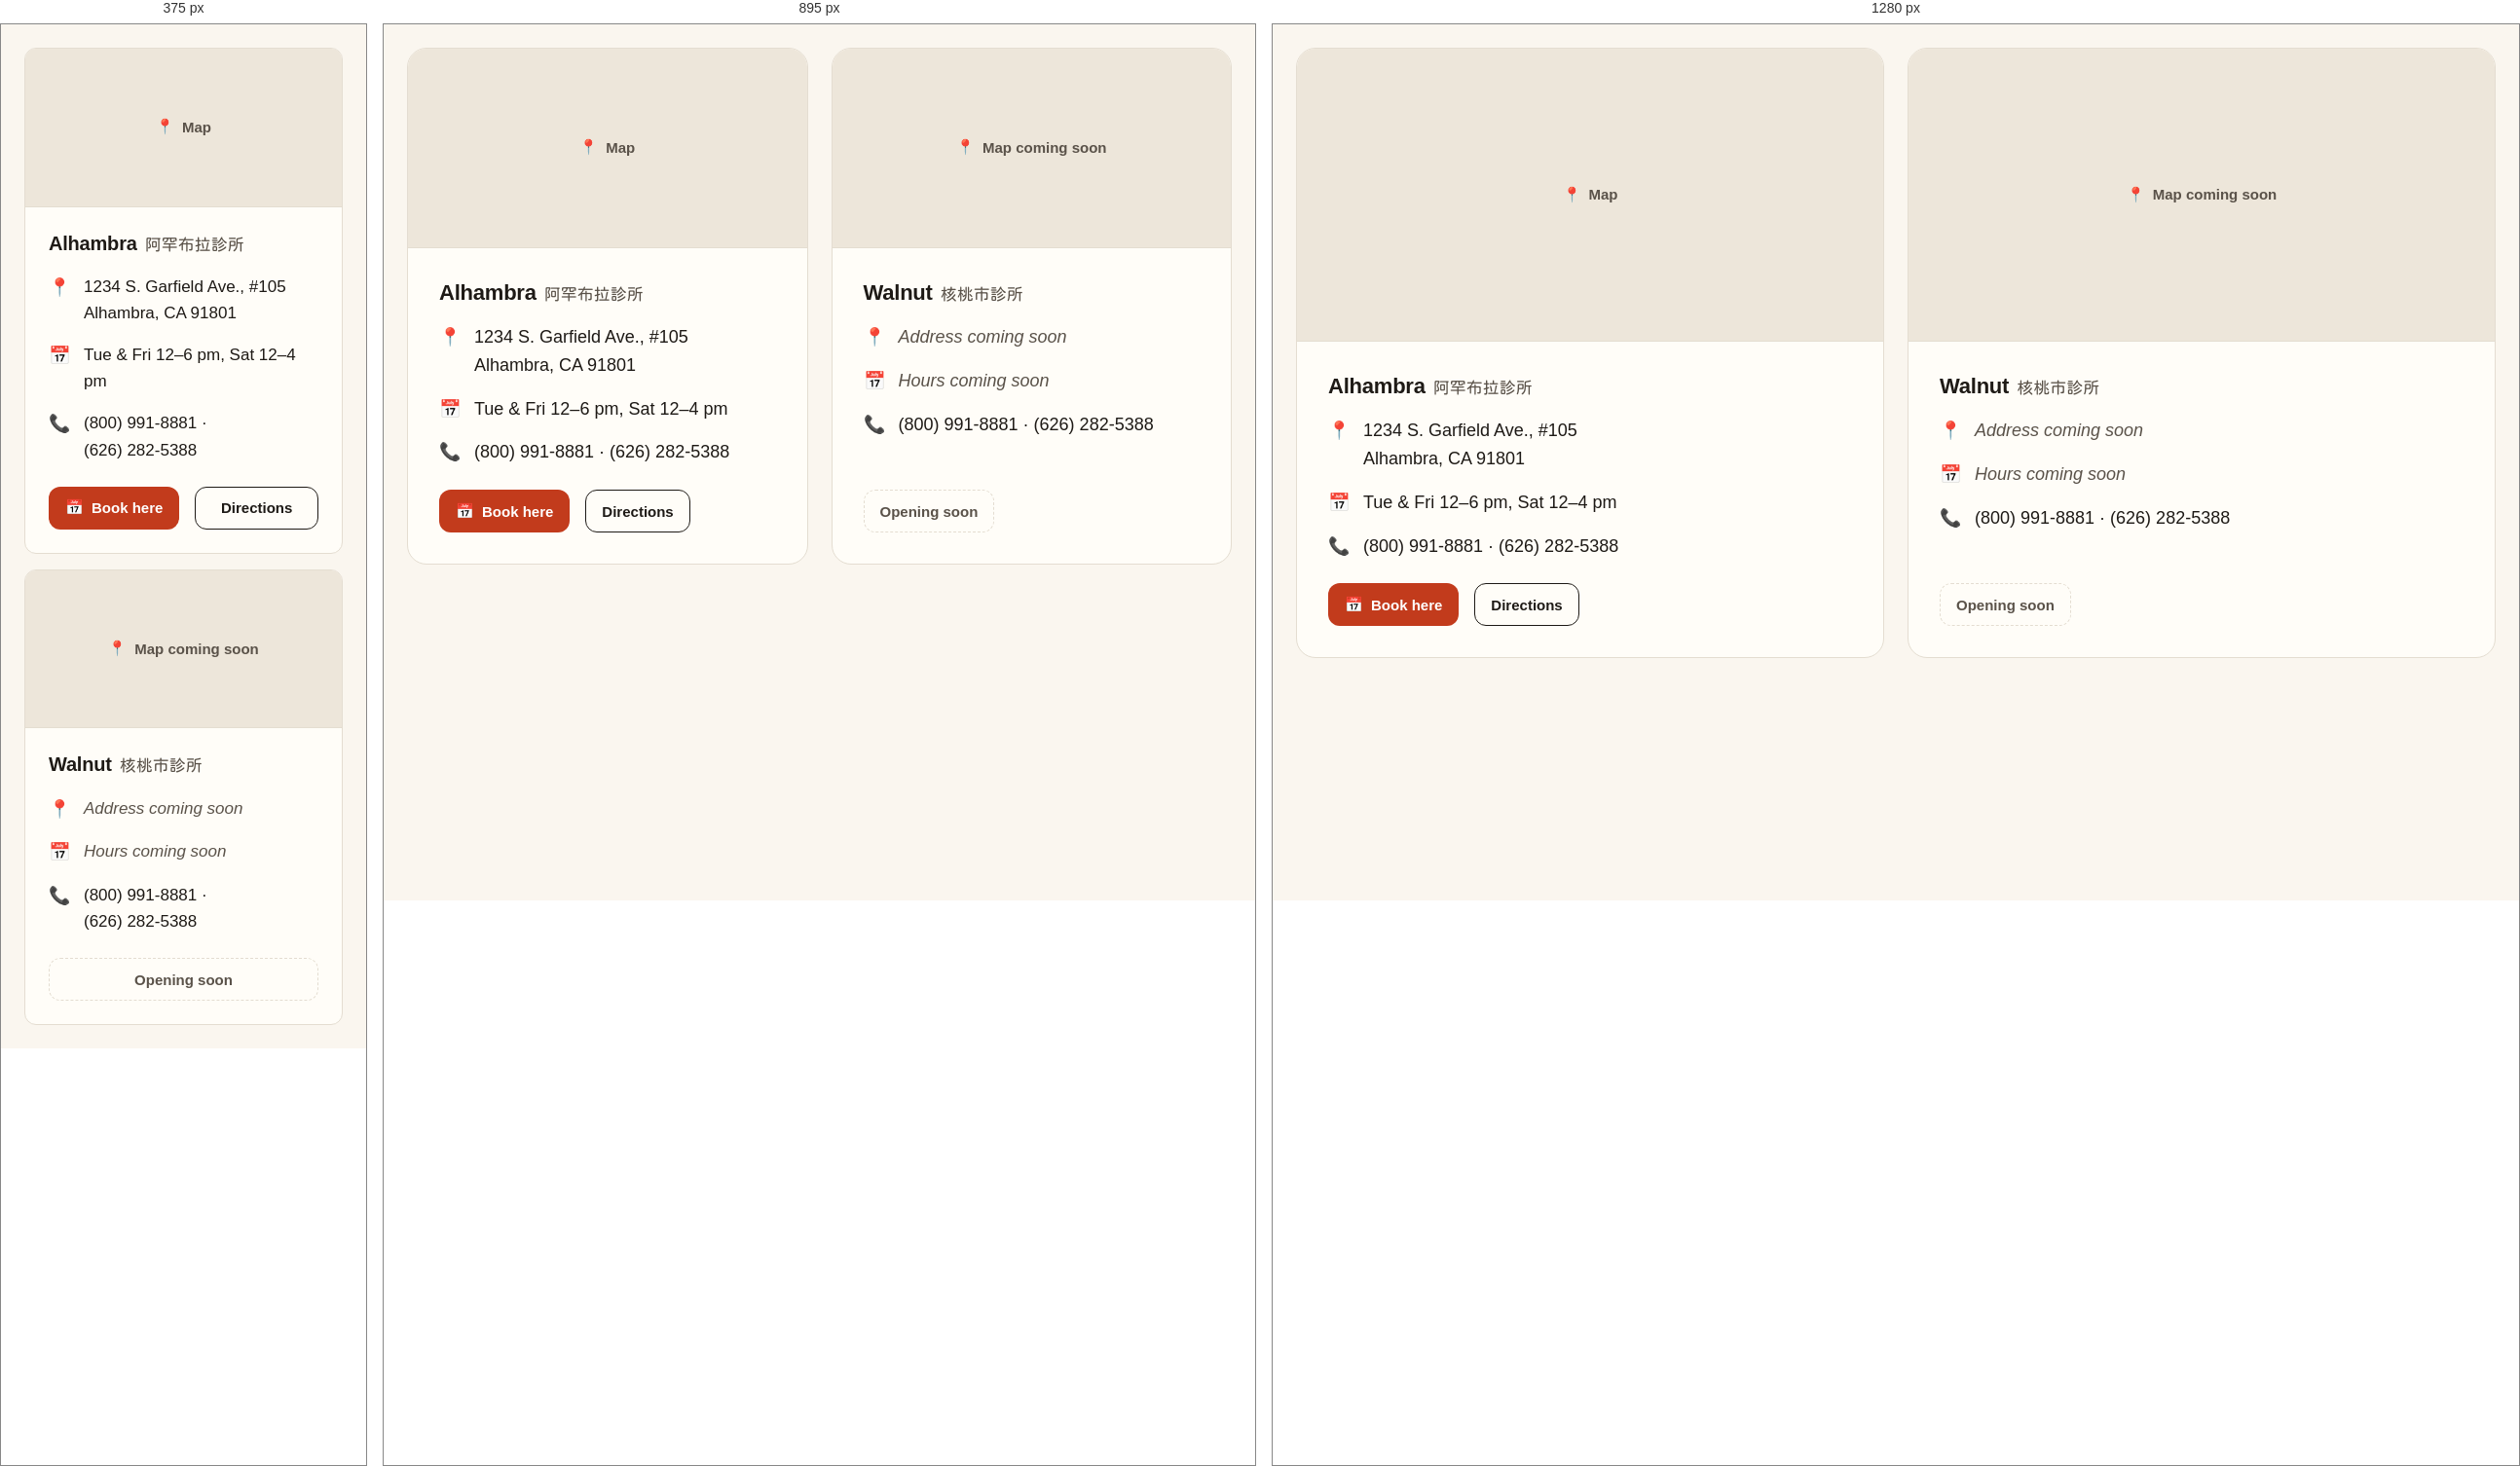
Rendered at 375 px, 895 px and 1280 px, left to right.

<!-- file: preview.html -->
<!-- @dsCard group="5 · Components" height=560 width=1100 -->
<!doctype html>
<html data-theme="day" lang="en">
<head><meta charset="utf-8"><meta name="viewport" content="width=device-width, initial-scale=1"><title>Location card</title><link rel="preconnect" href="https://fonts.googleapis.com"><link rel="preconnect" href="https://fonts.gstatic.com" crossorigin><link href="https://fonts.googleapis.com/css2?family=Nunito:wght@400;600;700;800&display=swap" rel="stylesheet">
<style>html,body{margin:0;background:var(--background)}</style>
<link rel="stylesheet" href="../../tokens.local.css"><link rel="stylesheet" href="../../project/components/bundle.css"></head>
<body>
<div class="nb-page"><div style="padding:24px"><div class="nb-locs"><article class="nb-loc"><div class="nb-map" role="img" aria-label="Map: Alhambra"><span class="nb-emoji" aria-hidden="true">📍</span> Map</div>
<div class="nb-loc-body"><div class="nb-loc-name"><h3 class="nb-h3">Alhambra</h3><span class="nb-zh" lang="zh-Hant">阿罕布拉診所</span></div>
<div class="nb-kv"><span class="nb-emoji">📍</span><p class="nb-body">1234 S. Garfield Ave., #105<br>Alhambra, CA 91801</p></div>
<div class="nb-kv"><span class="nb-emoji">📅</span><p class="nb-body">Tue & Fri 12–6 pm, Sat 12–4 pm</p></div>
<div class="nb-kv"><span class="nb-emoji">📞</span><p class="nb-body"><span class="nb-nowrap">(800) 991-8881</span> · <span class="nb-nowrap">(626) 282-5388</span></p></div>
<div class="nb-btn-row"><a href="#" class="nb-btn nb-btn--primary nb-btn--sm"><span class="nb-emoji" aria-hidden="true">📅</span><span>Book here</span></a><a href="#" class="nb-btn nb-btn--secondary nb-btn--sm"><span>Directions</span></a></div></div></article><article class="nb-loc"><div class="nb-map" role="img" aria-label="Map: Walnut"><span class="nb-emoji" aria-hidden="true">📍</span> Map coming soon</div>
<div class="nb-loc-body"><div class="nb-loc-name"><h3 class="nb-h3">Walnut</h3><span class="nb-zh" lang="zh-Hant">核桃市診所</span></div>
<div class="nb-kv"><span class="nb-emoji">📍</span><p class="nb-body nb-soon">Address coming soon</p></div>
<div class="nb-kv"><span class="nb-emoji">📅</span><p class="nb-body nb-soon">Hours coming soon</p></div>
<div class="nb-kv"><span class="nb-emoji">📞</span><p class="nb-body"><span class="nb-nowrap">(800) 991-8881</span> · <span class="nb-nowrap">(626) 282-5388</span></p></div>
<div class="nb-btn-row"><span class="nb-btn nb-btn--secondary nb-btn--sm is-disabled" aria-disabled="true">Opening soon</span></div></div></article></div></div></div>

</body>
</html>


/* @media block from bundle.css */
@media (max-width:767px){
  .nb-display{font-size:40px;line-height:1.12}.nb-h1{font-size:32px}.nb-h2{font-size:26px}.nb-h3{font-size:20px}
  .nb-body,.nb-page{font-size:17px}.nb-small{font-size:14px}.nb-lead{font-size:18px}
  :lang(zh) .nb-display,.nb-display:lang(zh){font-size:36px;line-height:1.35}
  :lang(zh) .nb-h1,.nb-h1:lang(zh){font-size:30px}
  :lang(zh) .nb-h2,.nb-h2:lang(zh){font-size:24px}
  :lang(zh) .nb-h3,.nb-h3:lang(zh){font-size:20px}
  :lang(zh) .nb-body,.nb-body:lang(zh),[lang|="zh"] .nb-page,.nb-page:lang(zh){font-size:17px}
  :lang(zh) .nb-small,.nb-small:lang(zh){font-size:15px}
  :lang(zh) .nb-lead,.nb-lead:lang(zh){font-size:18px}
}

/* @media block from bundle.css */
@media (max-width:767px){.nb-wrap{padding:0 var(--gutter-mobile)}.nb-section{padding:var(--space-8) 0}.nb-grid{grid-template-columns:repeat(4,1fr);gap:var(--space-2)}}

/* @media block from bundle.css */
@media (max-width:767px){.nb-span-5,.nb-span-6,.nb-at-7,.nb-at-8{grid-column:1 / -1}}

/* @media block from bundle.css */
@media (max-width:1023px){
  .nb-nav,.nb-header-tools>a.nb-btn{display:none}
  .nb-utility-in{justify-content:space-between}
  .nb-header-in{min-height:64px;gap:var(--space-1)}
  .nb-header-tools{margin-left:auto}
  .nb-menu-btn{display:inline-flex}
  .nb-brand{font-size:19px}
}

/* @media block from bundle.css */
@media (max-width:1023px){.nb-hero-grid{grid-template-columns:1fr;gap:var(--space-4)}.nb-hero{padding:var(--space-6) 0 var(--space-6)}}

/* @media block from bundle.css */
@media (max-width:767px){.nb-hero .nb-btn-row .nb-btn{flex:1 1 100%}}

/* @media block from bundle.css */
@media (max-width:767px){.nb-note{padding:var(--space-3);border-radius:var(--radius-md)}}

/* @media block from bundle.css */
@media (max-width:767px){.nb-steps{grid-template-columns:1fr;gap:var(--space-2)}.nb-step{padding:var(--space-3);border-radius:var(--radius-md);display:grid;grid-template-columns:48px 1fr;gap:var(--space-2);align-items:start}.nb-step-top{flex-direction:column;align-items:flex-start;gap:var(--space-1);margin:0}.nb-step .nb-emoji{font-size:32px;order:-1}}

/* @media block from bundle.css */
@media (max-width:767px){.nb-doctor{grid-template-columns:1fr;gap:var(--space-3)}.nb-photo{aspect-ratio:4/3}}

/* @media block from bundle.css */
@media (max-width:767px){.nb-faq summary{padding:var(--space-2);font-size:18px}.nb-faq .nb-answer{padding:var(--space-2) var(--space-2) var(--space-3) var(--space-2)}:lang(zh) .nb-faq summary{font-size:18px}}

/* @media block from bundle.css */
@media (max-width:767px){.nb-band{grid-template-columns:1fr;padding:var(--space-3);border-radius:var(--radius-md)}.nb-band .nb-btn{width:100%}}

/* @media block from bundle.css */
@media (max-width:767px){.nb-locs{grid-template-columns:1fr;gap:var(--space-2)}.nb-loc{border-radius:var(--radius-md)}.nb-loc-body{padding:var(--space-3)}.nb-loc .nb-btn{flex:1}}

/* @media block from bundle.css */
@media (max-width:767px){.nb-contact{display:grid;grid-template-columns:1fr 1fr}.nb-contact li:first-child{grid-column:1/-1}.nb-contact a{width:100%}}

/* @media block from bundle.css */
@media (max-width:767px){.nb-footer-grid{grid-template-columns:1fr;gap:var(--space-3)}.nb-footer{padding-bottom:120px}}

/* @media block from bundle.css */
@media (max-width:767px){
  .nb-stickybar{display:grid;grid-template-columns:minmax(0,1.35fr) minmax(0,1fr);gap:var(--space-1);position:sticky;bottom:12px;margin:0 12px;padding:8px;background:var(--surface);border:var(--border-hairline) solid var(--border);border-radius:calc(var(--radius-md) + 8px);box-shadow:var(--shadow-sheet);z-index:5}
  .nb-stickybar .nb-btn{min-height:48px;padding:0 8px;font-size:15px;gap:6px}
}